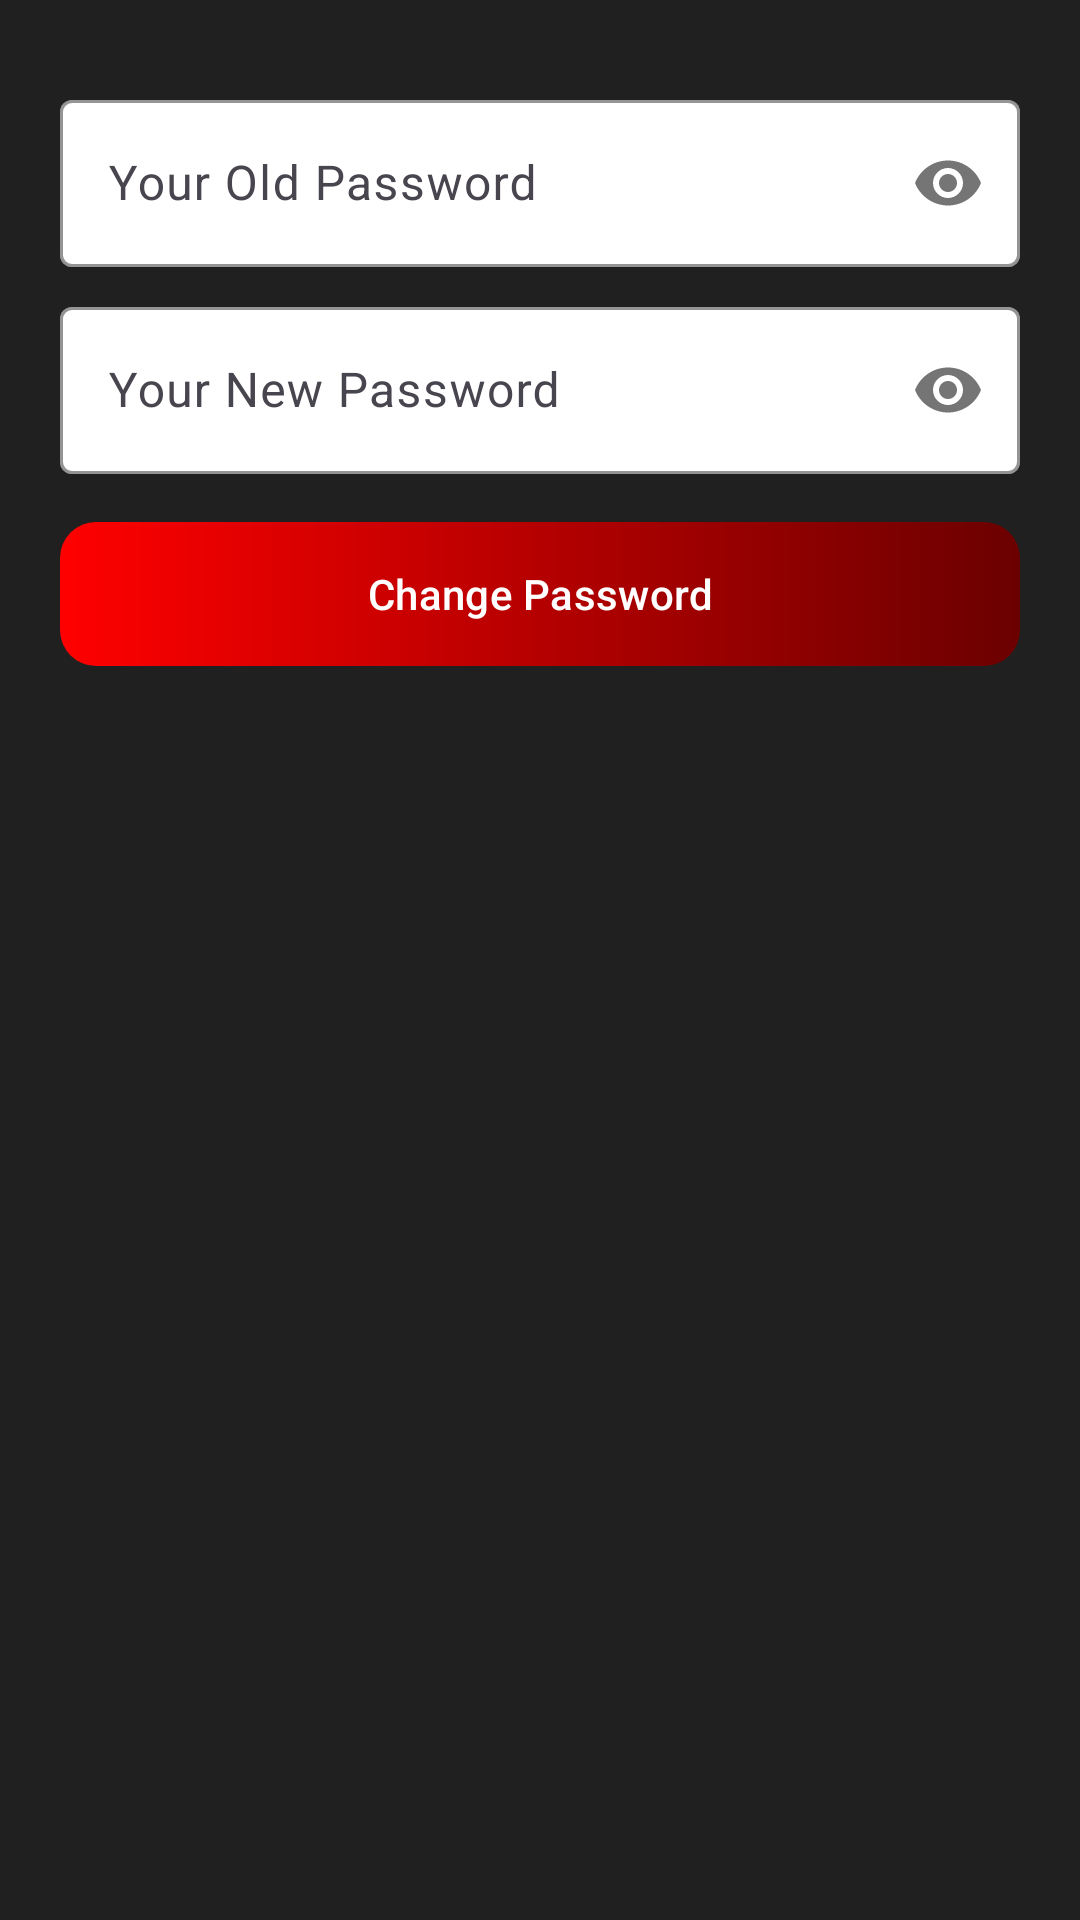

Produce the Android XML layout that renders to this screen, including the resource entries it uses.
<!-- AndroidManifest.xml: application theme Theme.MovieDiscovery -->
<!-- res/layout/layout_change_password_dialog.xml -->
<?xml version="1.0" encoding="utf-8"?>
<LinearLayout xmlns:android="http://schemas.android.com/apk/res/android"
    xmlns:app="http://schemas.android.com/apk/res-auto"
    android:layout_width="300dp"
    android:layout_height="wrap_content"
    android:layout_gravity="center"
    android:background="?colorPrimary"
    android:orientation="vertical"
    android:padding="20dp">


    <com.google.android.material.textfield.TextInputLayout
        android:id="@+id/ed_old_password_layout"
        style="@style/ThemeOverlay.Material3.TextInputEditText.FilledBox.Dense"
        android:layout_width="match_parent"
        android:layout_height="wrap_content"
        android:layout_marginTop="8dp"
        app:boxBackgroundColor="@color/white"
        app:boxStrokeColor="@android:color/darker_gray"
        app:passwordToggleEnabled="true">

        <com.google.android.material.textfield.TextInputEditText
            android:id="@+id/ed_old_password"
            android:layout_width="match_parent"
            android:layout_height="wrap_content"
            android:hint="Your Old Password"
            android:inputType="textPassword" />

    </com.google.android.material.textfield.TextInputLayout>

    <com.google.android.material.textfield.TextInputLayout
        android:id="@+id/ed_new_password_layout"
        style="@style/ThemeOverlay.Material3.TextInputEditText.FilledBox.Dense"
        android:layout_width="match_parent"
        android:layout_height="wrap_content"
        android:layout_marginTop="8dp"
        app:boxBackgroundColor="@color/white"
        app:boxStrokeColor="@android:color/darker_gray"
        app:passwordToggleEnabled="true">

        <com.google.android.material.textfield.TextInputEditText
            android:id="@+id/ed_new_password"
            android:layout_width="match_parent"
            android:layout_height="wrap_content"
            android:hint="Your New Password"
            android:inputType="textPassword" />

    </com.google.android.material.textfield.TextInputLayout>

    <com.google.android.material.button.MaterialButton
        android:id="@+id/btn_change_password"
        android:layout_width="match_parent"
        android:layout_height="wrap_content"
        android:layout_marginTop="16dp"
        android:background="@drawable/background_btn_red"
        android:text="Change Password"
        android:textAllCaps="false"
        app:backgroundTint="@null"
        app:cornerRadius="18dp"
        app:rippleColor="@android:color/darker_gray" />


</LinearLayout>
<!-- resources referenced by this layout -->
<resources>
  <color name="white">#FFFFFFFF</color>
  <!-- drawable background_btn_red (drawable) -->
  <?xml version="1.0" encoding="utf-8"?>
  <shape xmlns:android="http://schemas.android.com/apk/res/android"
      android:shape="rectangle">
      <gradient
          android:angle="0"
          android:endColor="@color/veryDarkRed"
          android:startColor="@color/red" />
      <corners android:radius="12dp"/>
  </shape>
  <style name="Theme.MovieDiscovery" parent="Base.Theme.MovieDiscovery">
          <item name="android:statusBarColor">?colorPrimary</item>
      </style>
  <color name="veryDarkRed">#6B0000</color>
  <color name="red">#FF0000</color>
  <style name="Base.Theme.MovieDiscovery" parent="Theme.Material3.Light.NoActionBar">
          
          <item name="colorPrimary">@color/gray</item>
          <item name="colorOnPrimary">@color/white</item>
      </style>
  <color name="gray">#202020</color>
</resources>
